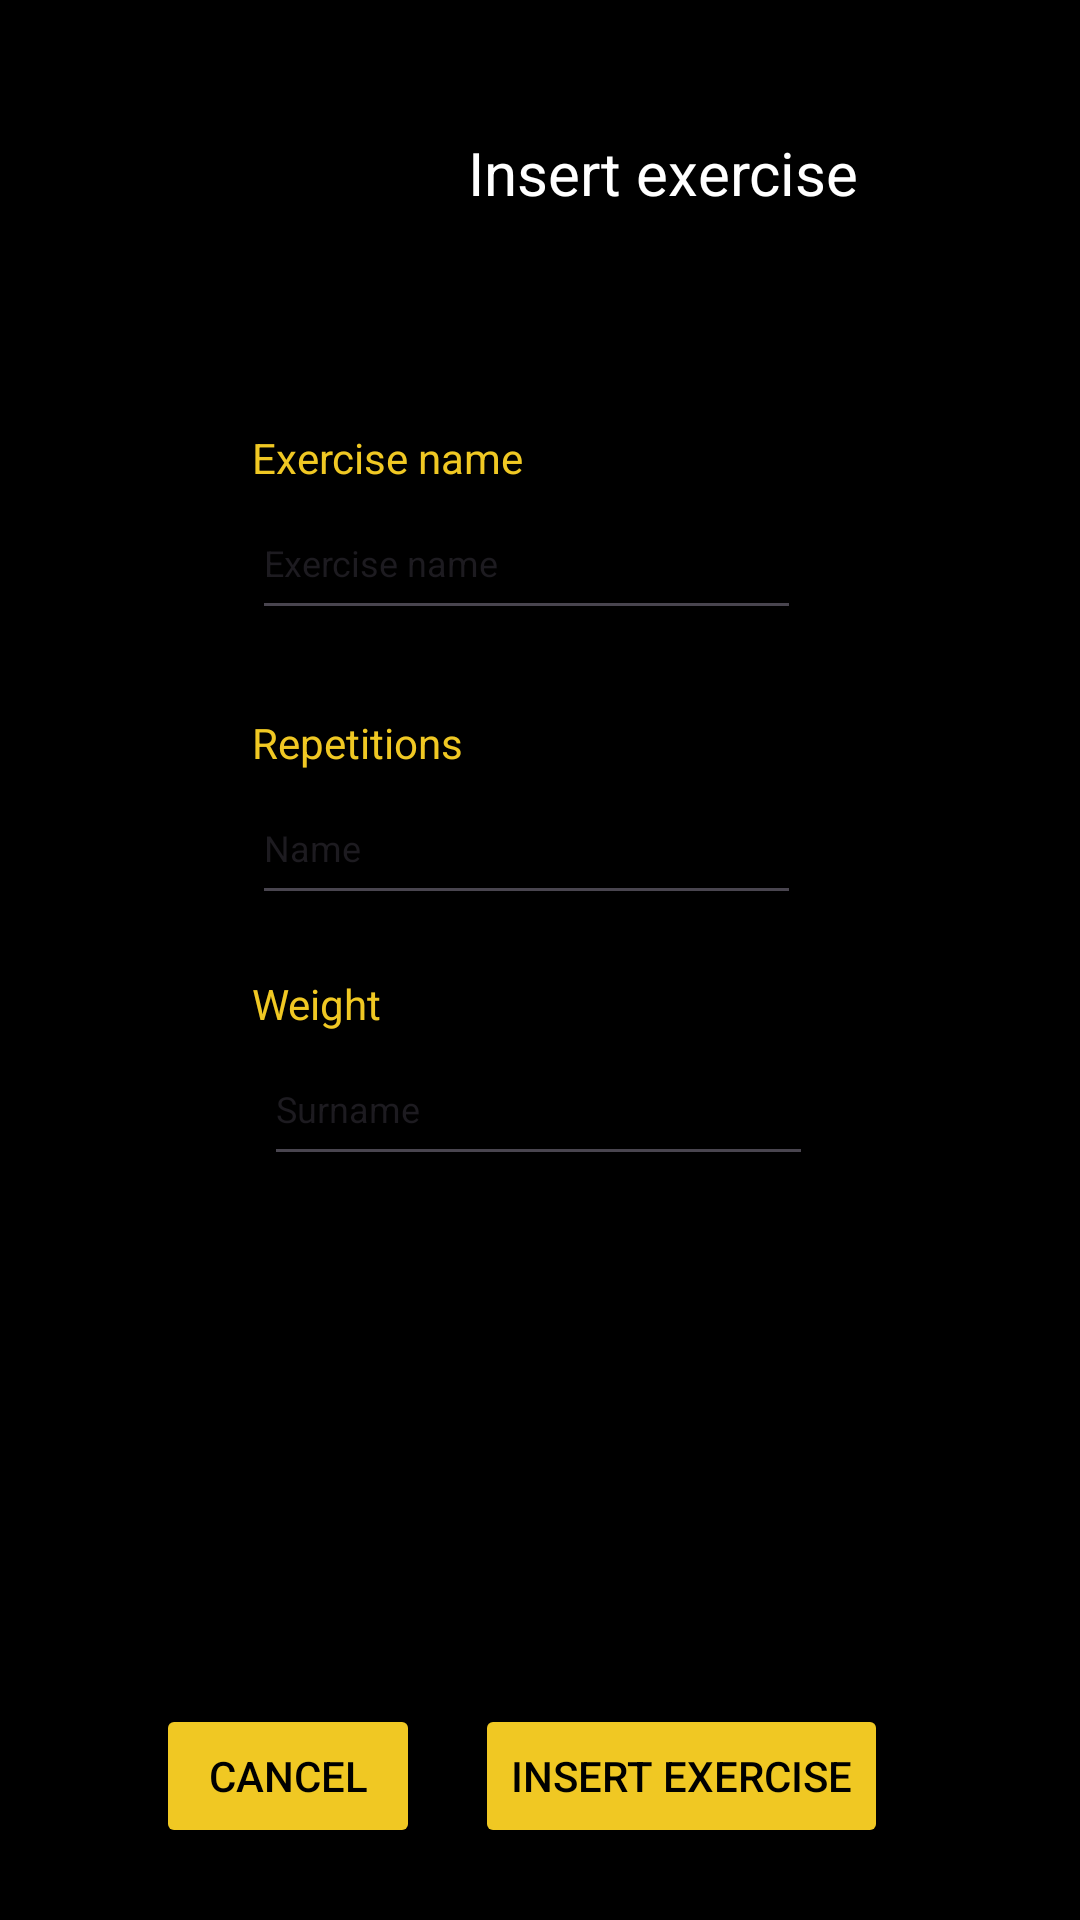

Write the Android layout XML for this screen, with the resource values it uses.
<!-- AndroidManifest.xml: application theme Theme.Practica_final_moviles -->
<!-- res/layout/activity_exercises.xml -->
<?xml version="1.0" encoding="utf-8"?>
<androidx.constraintlayout.widget.ConstraintLayout xmlns:android="http://schemas.android.com/apk/res/android"
    xmlns:app="http://schemas.android.com/apk/res-auto"
    xmlns:tools="http://schemas.android.com/tools"
    android:id="@+id/main"
    android:layout_width="match_parent"
    android:layout_height="match_parent"
    android:background="@color/black"
    tools:context="es.etg.dam.pmdm14.practica_final_moviles.ui.view.ExercisesActivity">

    <androidx.constraintlayout.widget.ConstraintLayout
        android:layout_width="match_parent"
        android:layout_height="match_parent"
        app:layout_constraintStart_toStartOf="parent"
        app:layout_constraintTop_toTopOf="parent">

        <TextView
            android:id="@+id/txtTitleRegister"
            android:layout_width="wrap_content"
            android:layout_height="wrap_content"
            android:layout_marginStart="156dp"
            android:layout_marginTop="44dp"
            android:text="@string/insert_exercise"
            android:textColor="@color/white"
            android:textSize="20sp"
            app:layout_constraintStart_toStartOf="parent"
            app:layout_constraintTop_toTopOf="parent" />

        <TextView
            android:id="@+id/txtNameExercise"
            android:layout_width="wrap_content"
            android:layout_height="wrap_content"
            android:layout_marginStart="84dp"
            android:layout_marginTop="72dp"
            android:text="@string/name_exercise"
            android:textColor="@color/gold"
            android:textSize="14sp"
            app:layout_constraintStart_toStartOf="parent"
            app:layout_constraintTop_toBottomOf="@+id/txtTitleRegister" />

        <EditText
            android:id="@+id/editTxtNameExercise"
            android:layout_width="183dp"
            android:layout_height="48dp"
            android:ems="10"
            android:inputType="text"
            android:text="@string/name_exercise"
            android:textSize="12sp"
            app:layout_constraintStart_toStartOf="@+id/txtNameExercise"
            app:layout_constraintTop_toBottomOf="@+id/txtNameExercise" />

        <TextView
            android:id="@+id/txtRepeticiones"
            android:layout_width="wrap_content"
            android:layout_height="wrap_content"
            android:layout_marginTop="28dp"
            android:text="@string/repetitions_exercise"
            android:textColor="@color/gold"
            android:textSize="14sp"
            app:layout_constraintStart_toStartOf="@+id/txtNameExercise"
            app:layout_constraintTop_toBottomOf="@+id/editTxtNameExercise" />

        <EditText
            android:id="@+id/editRepetitions"
            android:layout_width="183dp"
            android:layout_height="48dp"
            android:ems="10"
            android:inputType="text"
            android:text="@string/name"
            android:textSize="12sp"
            app:layout_constraintStart_toStartOf="@+id/editTxtNameExercise"
            app:layout_constraintTop_toBottomOf="@+id/txtRepeticiones" />

        <TextView
            android:id="@+id/txtPesoLevantado"
            android:layout_width="wrap_content"
            android:layout_height="wrap_content"
            android:layout_marginTop="20dp"
            android:text="@string/weight_exercise"
            android:textColor="@color/gold"
            android:textSize="14sp"
            app:layout_constraintStart_toStartOf="@+id/txtRepeticiones"
            app:layout_constraintTop_toBottomOf="@+id/editRepetitions" />

        <EditText
            android:id="@+id/editTxtweight"
            android:layout_width="183dp"
            android:layout_height="48dp"
            android:layout_marginStart="4dp"
            android:ems="10"
            android:inputType="text"
            android:text="@string/surname"
            android:textSize="12sp"
            app:layout_constraintStart_toStartOf="@+id/editRepetitions"
            app:layout_constraintTop_toBottomOf="@+id/txtPesoLevantado" />

        <Button
            android:id="@+id/btnCancel"
            android:layout_width="wrap_content"
            android:layout_height="wrap_content"
            android:layout_marginStart="52dp"
            android:layout_marginTop="176dp"
            android:backgroundTint="@color/gold"
            android:text="@android:string/cancel"
            android:textColor="@color/black"
            app:layout_constraintStart_toStartOf="parent"
            app:layout_constraintTop_toBottomOf="@+id/editTxtweight" />

        <Button
            android:id="@+id/btnInsert"
            android:layout_width="wrap_content"
            android:layout_height="wrap_content"
            android:layout_marginEnd="64dp"
            android:backgroundTint="@color/gold"
            android:text="@string/insert_exercise"
            android:textColor="@color/black"
            app:layout_constraintBottom_toBottomOf="@+id/btnCancel"
            app:layout_constraintEnd_toEndOf="parent" />

    </androidx.constraintlayout.widget.ConstraintLayout>
</androidx.constraintlayout.widget.ConstraintLayout>
<!-- resources referenced by this layout -->
<resources>
  <color name="black">#FF000000</color>
  <color name="gold">#f0c823</color>
  <color name="white">#FFFFFFFF</color>
  <string name="insert_exercise">Insert exercise</string>
  <string name="name">Name</string>
  <string name="name_exercise">Exercise name</string>
  <string name="repetitions_exercise">Repetitions</string>
  <string name="surname">Surname</string>
  <string name="weight_exercise">Weight</string>
  <style name="Theme.Practica_final_moviles" parent="Base.Theme.Practica_final_moviles" />
  <style name="Base.Theme.Practica_final_moviles" parent="Theme.Material3.DayNight.NoActionBar">
          
          
      </style>
</resources>
